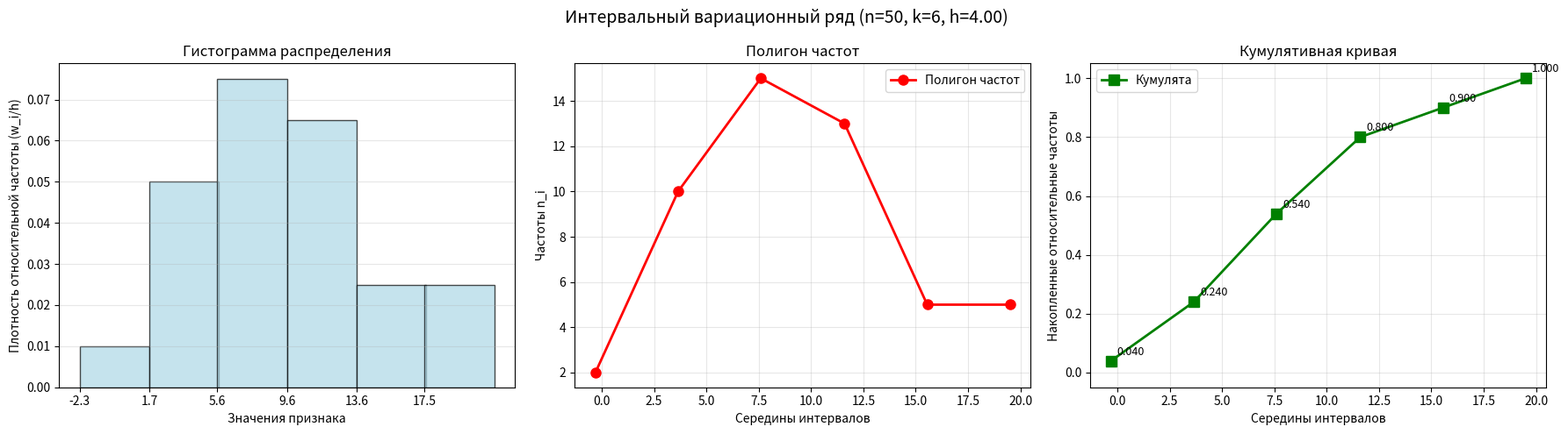

Write Python code to recreate this figure.
import matplotlib.pyplot as plt
import numpy as np

interval_data = [
    (-2.3, 1.7, 2),
    (1.7, 5.6, 10),
    (5.6, 9.6, 15),
    (9.6, 13.6, 13),
    (13.6, 17.5, 5),
    (17.5, 21.5, 5)
]

left_bounds = np.array([item[0] for item in interval_data])
right_bounds = np.array([item[1] for item in interval_data])
frequencies = np.array([item[2] for item in interval_data])

midpoints = (left_bounds + right_bounds) / 2

n = np.sum(frequencies)

relative_freqs = frequencies / n

interval_widths = right_bounds - left_bounds

if not np.allclose(interval_widths, interval_widths[0]):
    print("ВНИМАНИЕ: Интервалы имеют разную ширину!")
h = interval_widths[0]
densities = relative_freqs / h

print("ИНТЕРВАЛЬНЫЙ ВАРИАЦИОННЫЙ РЯД")
print(f"Объем выборки: n = {n}")
print(f"Количество интервалов: k = {len(interval_data)}")
print(f"Длина интервала: h = {h:.4f}\n")

print("Интервальный ряд:")
print("№  Интервал    Середина  Частота(n_i)  Отн.частота(w_i)  Плотность(w_i/h)")

for i, (left, right, freq) in enumerate(interval_data, 1):
    w = relative_freqs[i-1]
    density = densities[i-1]
    midpoint = midpoints[i-1]
    print(f"{i:2d} [{left:.1f};{right:.1f})   {midpoint:6.2f}    {freq:6d}        {w:.4f}          {density:.4f}")

print("1. ХАРАКТЕРИСТИКИ ЦЕНТРА РАСПРЕДЕЛЕНИЯ")

modal_idx = np.argmax(frequencies)
if modal_idx == 0:
    # первый интервал
    mo = left_bounds[modal_idx] + h * (frequencies[modal_idx] - 0) / \
         ((frequencies[modal_idx] - 0) + (frequencies[modal_idx] - frequencies[modal_idx + 1]))
elif modal_idx == len(frequencies) - 1:
    # последний интервал
    mo = left_bounds[modal_idx] + h * (frequencies[modal_idx] - frequencies[modal_idx - 1]) / \
         ((frequencies[modal_idx] - frequencies[modal_idx - 1]) + (frequencies[modal_idx] - 0))
else:
    # остальные интервалы
    mo = left_bounds[modal_idx] + h * (frequencies[modal_idx] - frequencies[modal_idx - 1]) / \
         ((frequencies[modal_idx] - frequencies[modal_idx - 1]) + (frequencies[modal_idx] - frequencies[modal_idx + 1]))

print(f"Модальный интервал: [{left_bounds[modal_idx]:.1f};{right_bounds[modal_idx]:.1f})")
print(f"Мода Mo = {mo:.4f}")

# Медиана
cumulative_freqs = np.cumsum(frequencies)
median_idx = np.where(cumulative_freqs >= n/2)[0][0]

if median_idx == 0:
    s_prev = 0
else:
    s_prev = cumulative_freqs[median_idx - 1]

me = left_bounds[median_idx] + h * ((n/2 - s_prev) / frequencies[median_idx])
print(f"Медианный интервал: [{left_bounds[median_idx]:.1f};{right_bounds[median_idx]:.1f})")
print(f"Медиана Me = {me:.4f}")

print("2. ВЫБОРОЧНОЕ СРЕДНЕЕ")

x_mean = np.sum(midpoints * frequencies) / n
print(f"Среднее арифметическое (по серединам интервалов):")
print(f"X̄ = {x_mean:.4f}")

print("3. ДИСПЕРСИИ")

d_var = np.sum(frequencies * (midpoints - x_mean) ** 2) / n

s2 = np.sum(frequencies * (midpoints - x_mean) ** 2) / (n - 1) if n > 1 else 0

print(f"Выборочная дисперсия Dв = {d_var:.4f}")
print(f"Исправленная дисперсия S² = {s2:.4f}")

print("4. СРЕДНЕКВАДРАТИЧЕСКИЕ ОТКЛОНЕНИЯ")

sigma = np.sqrt(d_var) if d_var >= 0 else 0
s = np.sqrt(s2) if s2 >= 0 else 0

print(f"Выборочное СКО σ = {sigma:.4f}")
print(f"Исправленное СКО S = {s:.4f}")

print("5. КОЭФФИЦИЕНТ ВАРИАЦИИ")

V = (sigma / x_mean) * 100 if x_mean != 0 else 0
print(f"Коэффициент вариации V = {V:.2f}%")

print("6. ДОВЕРИТЕЛЬНЫЙ ИНТЕРВАЛ ДЛЯ СРЕДНЕГО")

gamma = 0.95
if n > 1 and s > 0:
    t_gamma = 1.7291  # для n-1 = 19 при надежности 0.95
    
    delta = t_gamma * s / np.sqrt(n)
    lower_bound = x_mean - delta
    upper_bound = x_mean + delta
    
    print(f"Надежность: {gamma}")
    print(f"Квантиль Стьюдента t({gamma}, {n-1}) = {t_gamma}")
    print(f"Предельная ошибка: {delta:.4f}")
    print(f"Доверительный интервал: ({lower_bound:.4f}; {upper_bound:.4f})")
else:
    print("Недостаточно данных для расчета доверительного интервала")

print("7. ЭМПИРИЧЕСКАЯ ФУНКЦИЯ РАСПРЕДЕЛЕНИЯ")

cumulative_relative = np.cumsum(relative_freqs)
print("x        F*(x)")
print(f"x < {left_bounds[0]:.1f}    0.0000")
for i in range(len(interval_data)):
    if i < len(interval_data) - 1:
        print(f"{left_bounds[i]:.1f} ≤ x < {left_bounds[i+1]:.1f}    {cumulative_relative[i]:.4f}")
    else:
        print(f"x ≥ {right_bounds[i]:.1f}    {cumulative_relative[i]:.4f}")

print("8. ГРАФИЧЕСКОЕ ПРЕДСТАВЛЕНИЕ")

fig, (ax1, ax2, ax3) = plt.subplots(1, 3, figsize=(18, 5))
fig.suptitle(f'Интервальный вариационный ряд (n={n}, k={len(interval_data)}, h={h:.2f})', fontsize=14)

ax1.bar(left_bounds, densities, width=h, 
        edgecolor='black', align='edge',
        color='lightblue', alpha=0.7)
ax1.set_xlabel('Значения признака')
ax1.set_ylabel('Плотность относительной частоты (w_i/h)')
ax1.set_title('Гистограмма распределения')
ax1.grid(True, alpha=0.3, axis='y')
ax1.set_xticks(left_bounds)
ax1.set_xticklabels([f'{b:.1f}' for b in left_bounds])

ax2.plot(midpoints, frequencies, 'ro-', linewidth=2, markersize=8, label='Полигон частот')
ax2.set_xlabel('Середины интервалов')
ax2.set_ylabel('Частоты n_i')
ax2.set_title('Полигон частот')
ax2.grid(True, alpha=0.3)
ax2.legend()

ax3.plot(midpoints, cumulative_relative, 'gs-', linewidth=2, markersize=8, label='Кумулята')
ax3.set_xlabel('Середины интервалов')
ax3.set_ylabel('Накопленные относительные частоты')
ax3.set_title('Кумулятивная кривая')
ax3.grid(True, alpha=0.3)
ax3.set_ylim(-0.05, 1.05)
ax3.legend()

for i, (x, y) in enumerate(zip(midpoints, cumulative_relative)):
    ax3.annotate(f'{y:.3f}', (x, y), xytext=(5, 5), 
                textcoords='offset points', fontsize=9)

plt.tight_layout()
plt.show()

print("\nПрограмма завершена!")
